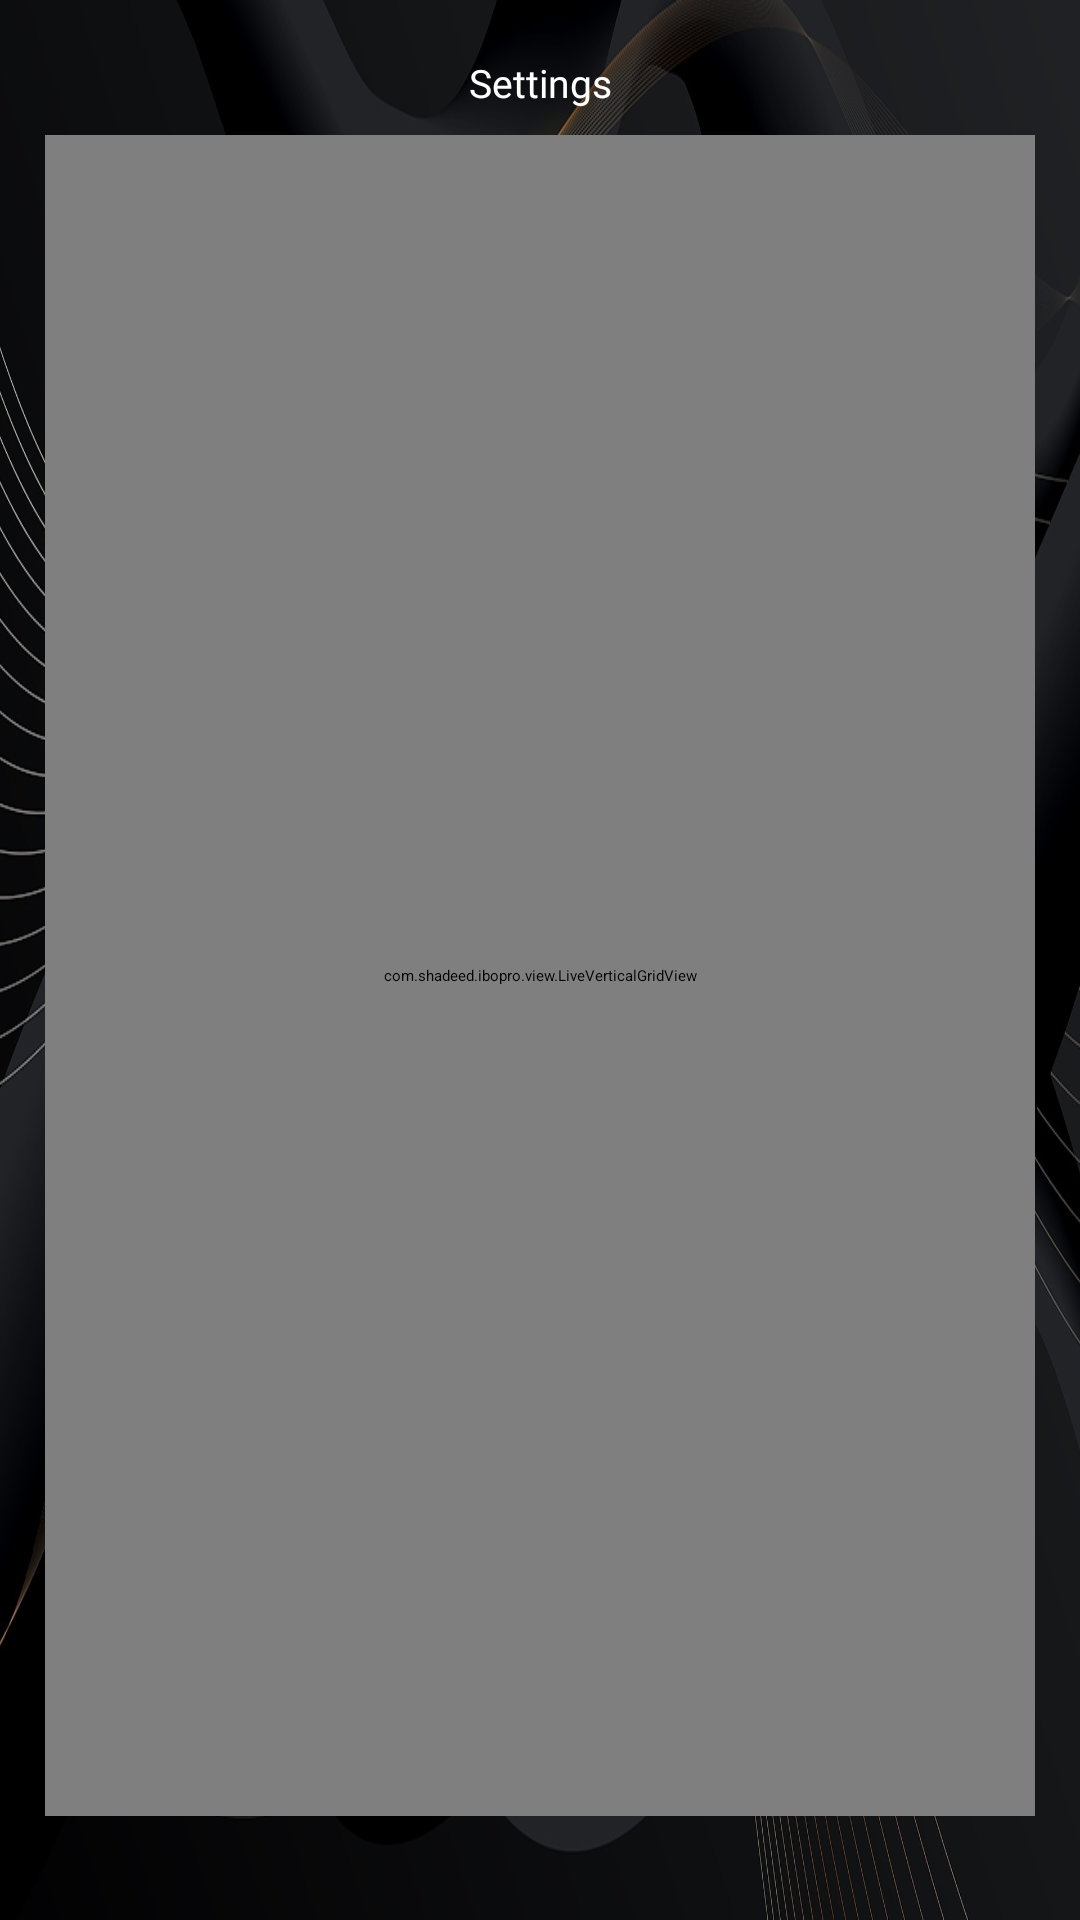

The Android layout XML behind this screen, and the referenced resources:
<!-- AndroidManifest.xml: activity theme AppTheme.NoActionBar -->
<!-- res/layout/activity_setting.xml -->
<?xml version="1.0" encoding="utf-8"?>
<androidx.constraintlayout.widget.ConstraintLayout android:background="@drawable/shadeed" android:layout_width="match_parent" android:layout_height="match_parent"
  xmlns:android="http://schemas.android.com/apk/res/android" xmlns:app="http://schemas.android.com/apk/res-auto">
    <ImageView android:id="@id/image_bg" android:visibility="gone" android:layout_width="match_parent" android:layout_height="match_parent" />
    <ImageButton android:id="@id/btn_back" android:background="@drawable/circle_bg" android:padding="@dimen/_7sdp" android:focusable="true" android:nextFocusLeft="@id/btn_back" android:nextFocusRight="@id/btn_back" android:nextFocusUp="@id/btn_back" android:nextFocusDown="@id/recycler_setting" android:clickable="true" android:layout_width="@dimen/_25sdp" android:layout_height="@dimen/_25sdp" android:layout_margin="@dimen/_15sdp" android:src="@drawable/image_back_icon" android:scaleType="fitCenter" app:layout_constraintStart_toStartOf="parent" app:layout_constraintTop_toTopOf="parent" />
    <TextView android:textSize="@dimen/_13sdp" android:textColor="@color/white" android:id="@id/txt_setting" android:nextFocusUp="@id/btn_back" android:nextFocusDown="@id/btn_pay" android:layout_width="wrap_content" android:layout_height="wrap_content" android:text="Settings" android:fontFamily="@font/roboto_light_aw3r" app:layout_constraintBottom_toBottomOf="@id/btn_back" app:layout_constraintEnd_toEndOf="parent" app:layout_constraintStart_toStartOf="parent" app:layout_constraintTop_toTopOf="@id/btn_back" />
    <LinearLayout android:orientation="horizontal" android:id="@id/ly_buttons" android:visibility="gone" android:layout_width="wrap_content" android:layout_height="wrap_content" app:layout_constraintBottom_toBottomOf="parent" app:layout_constraintEnd_toEndOf="parent" app:layout_constraintStart_toStartOf="parent">
        <androidx.appcompat.widget.AppCompatButton android:textSize="@dimen/_8sdp" android:textColor="@color/white" android:id="@id/btn_pay" android:background="@drawable/btn_fav_bg" android:nextFocusLeft="@id/btn_pay" android:nextFocusRight="@id/btn_tv_pay" android:nextFocusUp="@id/recycler_setting" android:nextFocusDown="@id/btn_pay" android:layout_width="wrap_content" android:layout_height="@dimen/_25sdp" android:layout_marginBottom="@dimen/_15sdp" android:textAllCaps="false" android:paddingStart="@dimen/_10sdp" android:paddingEnd="@dimen/_10sdp" />
        <androidx.appcompat.widget.AppCompatButton android:textSize="@dimen/_8sdp" android:textColor="@color/white" android:id="@id/btn_tv_pay" android:background="@drawable/btn_fav_bg" android:nextFocusLeft="@id/btn_pay" android:nextFocusRight="@id/btn_tv_pay" android:nextFocusUp="@id/recycler_setting" android:nextFocusDown="@id/btn_tv_pay" android:layout_width="wrap_content" android:layout_height="@dimen/_25sdp" android:layout_marginBottom="@dimen/_15sdp" android:textAllCaps="false" android:paddingStart="@dimen/_10sdp" android:paddingEnd="@dimen/_10sdp" android:layout_marginStart="@dimen/_20sdp" />
    </LinearLayout>
    <TextView android:textSize="@dimen/_11sdp" android:textStyle="bold" android:textColor="@color/white" android:gravity="center" android:id="@id/txt_mac_address" android:layout_width="wrap_content" android:layout_height="wrap_content" android:layout_marginBottom="@dimen/_15sdp" app:layout_constraintBottom_toTopOf="@id/ly_buttons" app:layout_constraintEnd_toEndOf="parent" app:layout_constraintStart_toStartOf="parent" />
    <com.shadeed.ibopro.view.LiveVerticalGridView android:id="@id/recycler_setting" android:nextFocusLeft="@id/recycler_setting" android:nextFocusRight="@id/recycler_setting" android:nextFocusUp="@id/btn_back" android:nextFocusDown="@id/btn_pay" android:layout_width="match_parent" android:layout_height="0.0sp" android:layout_marginTop="@dimen/_5sdp" android:layout_marginBottom="@dimen/_5sdp" android:layout_marginStart="@dimen/_15sdp" android:layout_marginEnd="@dimen/_15sdp" app:layout_constraintBottom_toTopOf="@id/txt_mac_address" app:layout_constraintEnd_toEndOf="parent" app:layout_constraintStart_toStartOf="parent" app:layout_constraintTop_toBottomOf="@id/btn_back" app:layout_constraintVertical_bias="0.0" />
    <pl.droidsonroids.gif.GifImageView android:id="@id/progress_bar" android:visibility="gone" android:layout_width="@dimen/_30sdp" android:layout_height="@dimen/_30sdp" android:src="@drawable/loader" app:layout_constraintBottom_toBottomOf="parent" app:layout_constraintEnd_toEndOf="parent" app:layout_constraintStart_toStartOf="parent" app:layout_constraintTop_toTopOf="parent" />
</androidx.constraintlayout.widget.ConstraintLayout>
<!-- resources referenced by this layout -->
<resources>
  <color name="white">#ffffff</color>
  <dimen name="_10sdp">10.0dp</dimen>
  <dimen name="_11sdp">11.0dp</dimen>
  <dimen name="_13sdp">13.0dp</dimen>
  <dimen name="_15sdp">15.0dp</dimen>
  <dimen name="_20sdp">20.0dp</dimen>
  <dimen name="_25sdp">25.0dp</dimen>
  <dimen name="_30sdp">30.0dp</dimen>
  <dimen name="_5sdp">5.0dp</dimen>
  <dimen name="_7sdp">7.0dp</dimen>
  <dimen name="_8sdp">8.0dp</dimen>
  <!-- drawable btn_fav_bg (drawable) -->
  <?xml version="1.0" encoding="utf-8"?>
  <selector
    xmlns:android="http://schemas.android.com/apk/res/android">
      <item android:state_focused="true">
          <shape android:shape="rectangle">
              <corners android:radius="10.0dp" />
              <gradient android:startColor="@color/Shadeed_gradint_home_1" android:endColor="@color/Shadeed_gradint_home_2" android:angle="90.0" android:type="linear" />
              <stroke android:width="1.5dp" android:color="@color/yellow" />
          </shape>
      </item>
      <item android:state_selected="true">
          <shape android:shape="rectangle">
              <corners android:radius="10.0dp" />
              <gradient android:startColor="@color/Shadeed_gradint_home_1" android:endColor="@color/Shadeed_gradint_home_2" android:angle="90.0" android:type="linear" />
              <stroke android:width="1.5dp" android:color="@color/yellow" />
          </shape>
      </item>
      <item android:state_pressed="true">
          <shape android:shape="rectangle">
              <corners android:radius="10.0dp" />
              <gradient android:startColor="@color/Shadeed_gradint_home_1" android:endColor="@color/Shadeed_gradint_home_2" android:angle="90.0" android:type="linear" />
              <stroke android:width="1.5dp" android:color="@color/yellow" />
          </shape>
      </item>
      <item>
          <shape android:shape="rectangle">
              <corners android:radius="10.0dp" />
              <gradient android:startColor="@color/Shadeed_gradint_home_1" android:endColor="@color/Shadeed_gradint_home_2" android:angle="90.0" android:type="linear" />
              <stroke android:width="1.5dp" android:color="@color/Shadeed_gradint_home_1" />
          </shape>
      </item>
  </selector>
  <!-- drawable loader: gif bitmap (drawable, 868271 bytes) -->
  <!-- drawable shadeed: jpg bitmap (drawable, 567407 bytes) -->
  <color name="Shadeed_gradint_home_1">#990e202c</color>
  <color name="Shadeed_gradint_home_2">#990e202c</color>
  <color name="yellow">#cb993a</color>
</resources>
